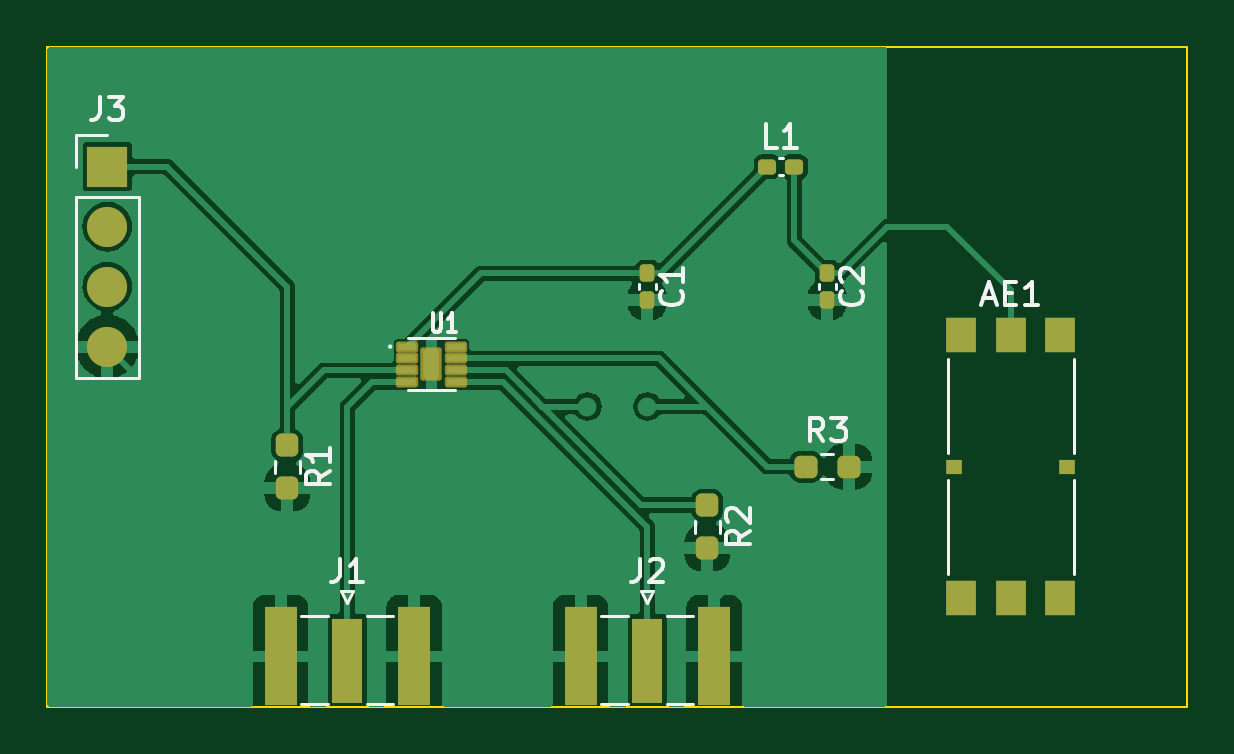
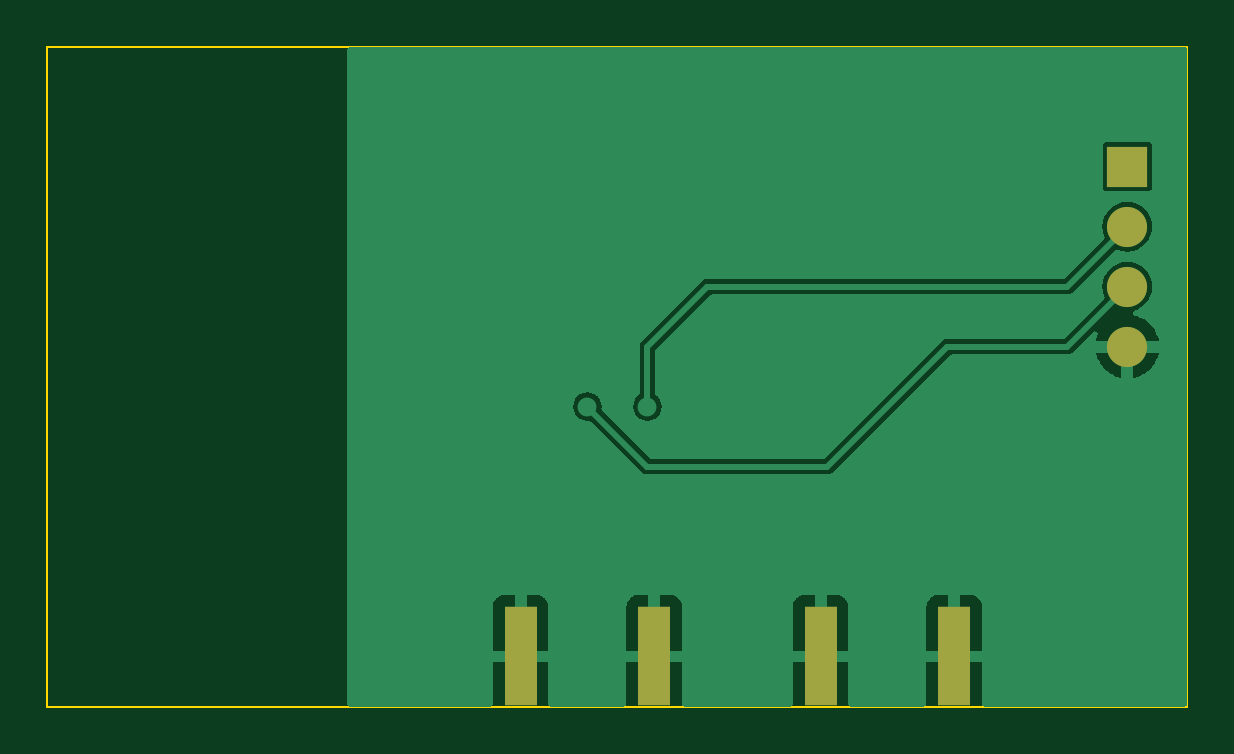
Circuit board: 9 layer files. Board 48.3 x 27.9 mm.
- bottom_copper: switch_antenne_pcb_projet-B_Cu.gbr (22671 bytes)
- bottom_mask: switch_antenne_pcb_projet-B_Mask.gbr (935 bytes)
- paste: switch_antenne_pcb_projet-B_Paste.gbr (643 bytes)
- bottom_silk: switch_antenne_pcb_projet-B_Silkscreen.gbr (473 bytes)
- outline: switch_antenne_pcb_projet-Edge_Cuts.gbr (706 bytes)
- top_copper: switch_antenne_pcb_projet-F_Cu.gbr (58090 bytes)
- top_mask: switch_antenne_pcb_projet-F_Mask.gbr (3079 bytes)
- paste: switch_antenne_pcb_projet-F_Paste.gbr (2771 bytes)
- top_silk: switch_antenne_pcb_projet-F_Silkscreen.gbr (12024 bytes)

=== bottom_copper: switch_antenne_pcb_projet-B_Cu.gbr (22671 bytes, source omitted) ===
=== bottom_mask: switch_antenne_pcb_projet-B_Mask.gbr ===
%TF.GenerationSoftware,KiCad,Pcbnew,(7.0.0)*%
%TF.CreationDate,2026-11-26T11:22:49+01:00*%
%TF.ProjectId,switch_antenne_pcb_projet,73776974-6368-45f6-916e-74656e6e655f,rev?*%
%TF.SameCoordinates,Original*%
%TF.FileFunction,Soldermask,Bot*%
%TF.FilePolarity,Negative*%
%FSLAX46Y46*%
G04 Gerber Fmt 4.6, Leading zero omitted, Abs format (unit mm)*
G04 Created by KiCad (PCBNEW (7.0.0)) date 2026-11-26 11:22:49*
%MOMM*%
%LPD*%
G01*
G04 APERTURE LIST*
%ADD10R,1.700000X1.700000*%
%ADD11O,1.700000X1.700000*%
%ADD12R,1.350000X4.200000*%
G04 APERTURE END LIST*
D10*
%TO.C,J3*%
X137159999Y-86359999D03*
D11*
X137159999Y-88899999D03*
X137159999Y-91439999D03*
X137159999Y-93979999D03*
%TD*%
D12*
%TO.C,J1*%
X144494999Y-107097499D03*
X144494999Y-107097499D03*
X150144999Y-107097499D03*
X150144999Y-107097499D03*
%TD*%
%TO.C,J2*%
X157194999Y-107097499D03*
X157194999Y-107097499D03*
X162844999Y-107097499D03*
X162844999Y-107097499D03*
%TD*%
M02*

=== paste: switch_antenne_pcb_projet-B_Paste.gbr ===
%TF.GenerationSoftware,KiCad,Pcbnew,(7.0.0)*%
%TF.CreationDate,2026-11-26T11:22:49+01:00*%
%TF.ProjectId,switch_antenne_pcb_projet,73776974-6368-45f6-916e-74656e6e655f,rev?*%
%TF.SameCoordinates,Original*%
%TF.FileFunction,Paste,Bot*%
%TF.FilePolarity,Positive*%
%FSLAX46Y46*%
G04 Gerber Fmt 4.6, Leading zero omitted, Abs format (unit mm)*
G04 Created by KiCad (PCBNEW (7.0.0)) date 2026-11-26 11:22:49*
%MOMM*%
%LPD*%
G01*
G04 APERTURE LIST*
%ADD10R,1.350000X4.200000*%
G04 APERTURE END LIST*
D10*
%TO.C,J1*%
X144494999Y-107097499D03*
X150144999Y-107097499D03*
%TD*%
%TO.C,J2*%
X157194999Y-107097499D03*
X162844999Y-107097499D03*
%TD*%
M02*

=== bottom_silk: switch_antenne_pcb_projet-B_Silkscreen.gbr ===
%TF.GenerationSoftware,KiCad,Pcbnew,(7.0.0)*%
%TF.CreationDate,2026-11-26T11:22:49+01:00*%
%TF.ProjectId,switch_antenne_pcb_projet,73776974-6368-45f6-916e-74656e6e655f,rev?*%
%TF.SameCoordinates,Original*%
%TF.FileFunction,Legend,Bot*%
%TF.FilePolarity,Positive*%
%FSLAX46Y46*%
G04 Gerber Fmt 4.6, Leading zero omitted, Abs format (unit mm)*
G04 Created by KiCad (PCBNEW (7.0.0)) date 2026-11-26 11:22:49*
%MOMM*%
%LPD*%
G01*
G04 APERTURE LIST*
G04 APERTURE END LIST*
M02*

=== outline: switch_antenne_pcb_projet-Edge_Cuts.gbr ===
%TF.GenerationSoftware,KiCad,Pcbnew,(7.0.0)*%
%TF.CreationDate,2026-11-26T11:22:49+01:00*%
%TF.ProjectId,switch_antenne_pcb_projet,73776974-6368-45f6-916e-74656e6e655f,rev?*%
%TF.SameCoordinates,Original*%
%TF.FileFunction,Profile,NP*%
%FSLAX46Y46*%
G04 Gerber Fmt 4.6, Leading zero omitted, Abs format (unit mm)*
G04 Created by KiCad (PCBNEW (7.0.0)) date 2026-11-26 11:22:49*
%MOMM*%
%LPD*%
G01*
G04 APERTURE LIST*
%TA.AperFunction,Profile*%
%ADD10C,0.100000*%
%TD*%
G04 APERTURE END LIST*
D10*
X134620000Y-81280000D02*
X182880000Y-81280000D01*
X182880000Y-81280000D02*
X182880000Y-109220000D01*
X182880000Y-109220000D02*
X134620000Y-109220000D01*
X134620000Y-109220000D02*
X134620000Y-81280000D01*
M02*

=== top_copper: switch_antenne_pcb_projet-F_Cu.gbr (58090 bytes, source omitted) ===
=== top_mask: switch_antenne_pcb_projet-F_Mask.gbr (3079 bytes, source withheld) ===
=== paste: switch_antenne_pcb_projet-F_Paste.gbr (2771 bytes, source withheld) ===
=== top_silk: switch_antenne_pcb_projet-F_Silkscreen.gbr (12024 bytes, source omitted) ===
